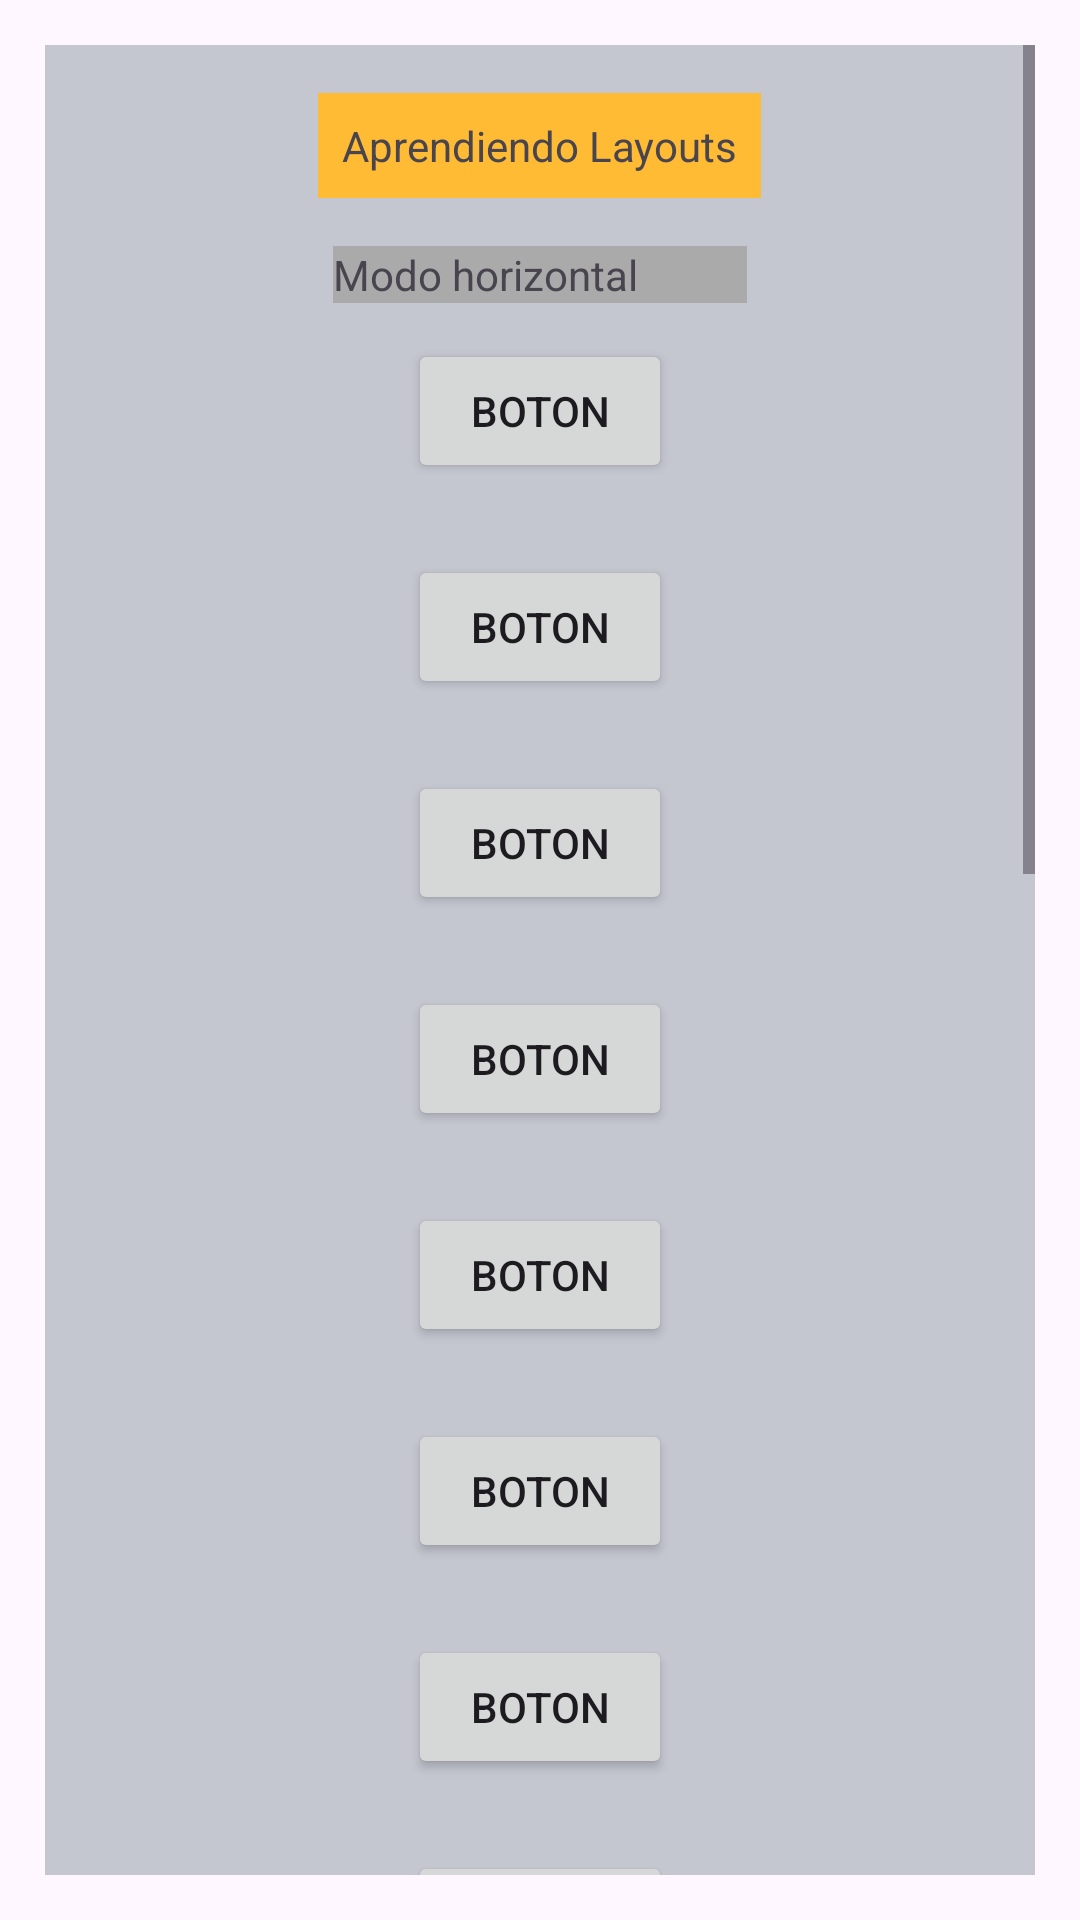

Produce the Android XML layout that renders to this screen, including the resource entries it uses.
<!-- AndroidManifest.xml: application theme Theme.Ejercicioclase1 -->
<!-- res/layout/scrollview.xml -->
<?xml version="1.0" encoding="utf-8"?>
<ScrollView xmlns:android="http://schemas.android.com/apk/res/android"
    xmlns:tools="http://schemas.android.com/tools"
    android:layout_width="match_parent"
    android:layout_height="match_parent"
    android:padding="15dp">

    <LinearLayout
        xmlns:tools="http://schemas.android.com/tools"
        android:id="@+id/main"
        android:layout_width="match_parent"
        android:layout_height="wrap_content"
        tools:context=".MainActivity"
        android:gravity="center_horizontal"
        android:orientation="vertical"
        android:background="@android:color/system_control_normal_dark"
        android:padding="16dp">

        <TextView
            android:layout_width="wrap_content"
            android:layout_height="wrap_content"
            android:text="Aprendiendo Layouts"
            android:padding="8dp"
            android:background="@android:color/holo_orange_light"
            android:layout_marginBottom="16dp"/>

        <TextView
            android:layout_width="match_parent"
            android:layout_height="wrap_content"
            android:text="Modo horizontal"
            android:layout_marginHorizontal="80dp"
            android:background="@android:color/darker_gray"
            />

        <Button
            android:layout_width="wrap_content"
            android:layout_height="wrap_content"
            android:text="Boton"
            android:layout_margin="12dp"/>

        <Button
            android:layout_width="wrap_content"
            android:layout_height="wrap_content"
            android:text="Boton"
            android:layout_margin="12dp"/>

        <Button
            android:layout_width="wrap_content"
            android:layout_height="wrap_content"
            android:text="Boton"
            android:layout_margin="12dp"/>

        <Button
            android:layout_width="wrap_content"
            android:layout_height="wrap_content"
            android:text="Boton"
            android:layout_margin="12dp"/>

        <Button
            android:layout_width="wrap_content"
            android:layout_height="wrap_content"
            android:text="Boton"
            android:layout_margin="12dp"/>

        <Button
            android:layout_width="wrap_content"
            android:layout_height="wrap_content"
            android:text="Boton"
            android:layout_margin="12dp"/>

        <Button
            android:layout_width="wrap_content"
            android:layout_height="wrap_content"
            android:text="Boton"
            android:layout_margin="12dp"/>

        <Button
            android:layout_width="wrap_content"
            android:layout_height="wrap_content"
            android:text="Boton"
            android:layout_margin="12dp"/>

        <Button
            android:layout_width="wrap_content"
            android:layout_height="wrap_content"
            android:text="Boton"
            android:layout_margin="12dp"/>

        <Button
            android:layout_width="wrap_content"
            android:layout_height="wrap_content"
            android:text="Boton"
            android:layout_margin="12dp"/>

        <Button
            android:layout_width="wrap_content"
            android:layout_height="wrap_content"
            android:text="Boton"
            android:layout_margin="12dp"/>

        <Button
            android:layout_width="wrap_content"
            android:layout_height="wrap_content"
            android:text="Boton"
            android:layout_margin="12dp"/>

        <Button
            android:layout_width="wrap_content"
            android:layout_height="wrap_content"
            android:text="Boton"
            android:layout_margin="12dp"/>
        <Button
            android:layout_width="wrap_content"
            android:layout_height="wrap_content"
            android:text="Boton"
            android:layout_margin="12dp"/>

        <Button
            android:layout_width="wrap_content"
            android:layout_height="wrap_content"
            android:text="Boton"
            android:layout_margin="12dp"/>

        <Button
            android:layout_width="wrap_content"
            android:layout_height="wrap_content"
            android:text="Boton"
            android:layout_margin="12dp"/>

        <Button
            android:layout_width="wrap_content"
            android:layout_height="wrap_content"
            android:text="Boton"
            android:layout_margin="12dp"/>

        <LinearLayout
            android:layout_width="match_parent"
            android:layout_height="wrap_content"
            android:background="@android:color/holo_blue_dark"
            android:orientation="horizontal"
            android:gravity="end|center_vertical"
            >

            <View
                android:layout_width="20dp"
                android:layout_height="20dp"
                android:background="@android:color/black"
                android:layout_marginEnd="14dp"/>


            <Button
                android:layout_width="wrap_content"
                android:layout_height="wrap_content"
                android:text="Boton"/>

            <Button
                android:layout_width="wrap_content"
                android:layout_height="wrap_content"
                android:text="Boton"
                android:layout_margin="12dp"/>

            <Button
                android:layout_width="wrap_content"
                android:layout_height="wrap_content"
                android:text="Boton"/>

        </LinearLayout>

    </LinearLayout>

</ScrollView>
<!-- resources referenced by this layout -->
<resources>
  <style name="Theme.Ejercicioclase1" parent="Base.Theme.Ejercicioclase1" />
  <style name="Base.Theme.Ejercicioclase1" parent="Theme.Material3.DayNight.NoActionBar">
          
          
      </style>
</resources>
